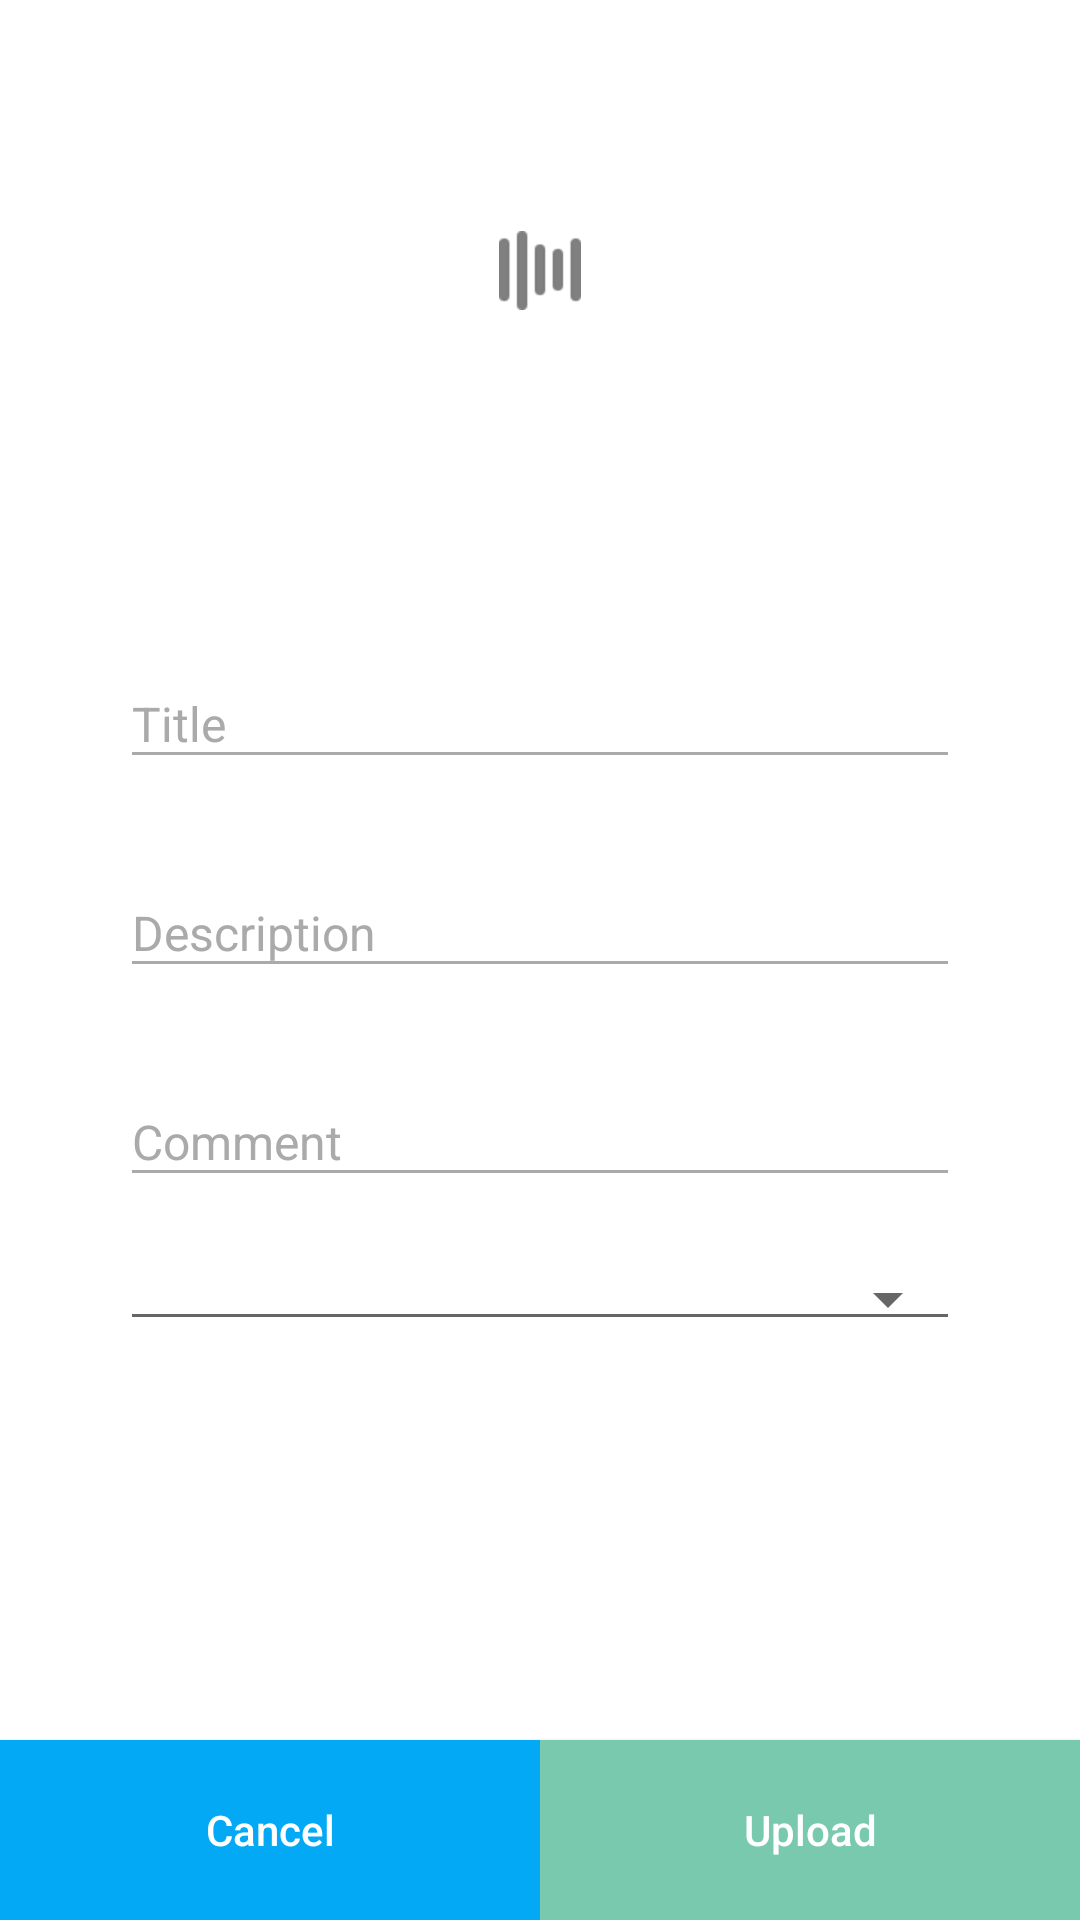

Android layout source for this screen:
<!-- AndroidManifest.xml: application theme AppTheme -->
<!-- res/layout/fragment_upload_to_commons.xml -->
<RelativeLayout xmlns:android="http://schemas.android.com/apk/res/android"
    xmlns:tools="http://schemas.android.com/tools"
    android:layout_width="match_parent"
    android:layout_height="match_parent"
    android:background="@color/white"
    android:clickable="true">

    <ScrollView
        android:layout_width="fill_parent"
        android:layout_height="fill_parent"
        android:layout_weight="1"
        android:fillViewport="true">

        <LinearLayout
            android:layout_width="fill_parent"
            android:layout_height="match_parent"
            android:gravity="bottom"
            android:orientation="vertical"
            tools:context="com.commonslab.commonslab.Fragments.UploadToCommonsFragment">

            <ImageView
                android:id="@+id/uploadImageView"
                android:layout_width="match_parent"
                android:layout_height="180dp"
                android:adjustViewBounds="true"
                android:scaleType="centerInside"
                android:src="@drawable/player_image"
                android:transitionName="@string/expandTransition" />

            <android.support.design.widget.TextInputLayout
                android:id="@+id/upload_titleContainer"
                android:layout_width="match_parent"
                android:layout_height="wrap_content"
                android:layout_marginBottom="20dp"
                android:layout_marginLeft="40dp"
                android:layout_marginRight="40dp"
                android:layout_marginTop="30dp"
                android:theme="@style/TextLabel">

                <AutoCompleteTextView
                    android:id="@+id/upload_title"
                    android:layout_width="match_parent"
                    android:layout_height="wrap_content"
                    android:hint="@string/title"
                    android:inputType="text"

                    android:textSize="16sp" />

            </android.support.design.widget.TextInputLayout>

            <android.support.design.widget.TextInputLayout
                android:id="@+id/upload_descriptionContainer"
                android:layout_width="match_parent"
                android:layout_height="wrap_content"

                android:layout_marginBottom="20dp"

                android:layout_marginLeft="40dp"
                android:layout_marginRight="40dp"
                android:theme="@style/TextLabel">

                <AutoCompleteTextView
                    android:id="@+id/upload_description"
                    android:layout_width="match_parent"
                    android:layout_height="wrap_content"
                    android:hint="@string/description"
                    android:inputType="textMultiLine"
                    android:textSize="16sp" />

            </android.support.design.widget.TextInputLayout>


            <android.support.design.widget.TextInputLayout
                android:id="@+id/upload_commentContainer"
                android:layout_width="match_parent"
                android:layout_height="wrap_content"
                android:layout_marginBottom="20dp"
                android:layout_marginLeft="40dp"
                android:layout_marginRight="40dp"

                android:theme="@style/TextLabel">

                <AutoCompleteTextView
                    android:id="@+id/upload_comment"
                    android:layout_width="match_parent"
                    android:layout_height="wrap_content"
                    android:hint="@string/comment"
                    android:inputType="textMultiLine"
                    android:textSize="16sp"
                    />

            </android.support.design.widget.TextInputLayout>

            <android.support.design.widget.TextInputLayout
                android:layout_width="match_parent"
                android:layout_height="wrap_content"
                android:layout_marginLeft="40dp"
                android:textSize="16sp"
                android:layout_marginRight="40dp">

                <Spinner
                    android:id="@+id/upload_license"
                    style="@style/Widget.AppCompat.Spinner.Underlined"
                    android:layout_width="fill_parent"
                    android:layout_height="wrap_content" />
            </android.support.design.widget.TextInputLayout>


            <LinearLayout
                android:id="@+id/record_layout_container"
                android:layout_width="match_parent"
                android:layout_height="fill_parent"
                android:gravity="bottom"
                android:orientation="horizontal"
                android:paddingTop="@dimen/activity_vertical_margin">

                <Button
                    android:id="@+id/upload_cancel"
                    android:layout_width="0dp"
                    android:layout_height="60dp"
                    android:layout_weight="0.5"
                    android:background="@color/colorPrimary"
                    android:text="@string/cancel"
                    android:textAllCaps="false"
                    android:textColor="@color/white" />

                <Button
                    android:id="@+id/uploadButton"
                    android:layout_width="0dp"
                    android:layout_height="60dp"
                    android:layout_weight="0.5"
                    android:background="@color/record_btn_color"
                    android:text="@string/upload"
                    android:textAllCaps="false"
                    android:textColor="@color/white" />
            </LinearLayout>
        </LinearLayout>
    </ScrollView>

    <include layout="@layout/loading_screen" />

</RelativeLayout>
<!-- res/layout/loading_screen.xml (included above) -->
<FrameLayout xmlns:android="http://schemas.android.com/apk/res/android"
    android:id="@+id/progressBarHolder"
    android:layout_width="match_parent"
    android:layout_height="match_parent"
    android:alpha="0.4"
    android:animateLayoutChanges="true"
    android:background="@android:color/black"
    android:clickable="true"
    android:visibility="gone">

    <ProgressBar
        style="?android:attr/progressBarStyleLarge"
        android:layout_width="wrap_content"
        android:layout_height="wrap_content"
        android:layout_gravity="center"
        android:indeterminate="true" />

</FrameLayout>
<!-- resources referenced by this layout -->
<resources>
  <color name="colorPrimary">#03A9F4</color>
  <color name="record_btn_color">#78C9AD</color>
  <color name="white">#FFFFFF</color>
  <dimen name="activity_vertical_margin">16dp</dimen>
  <!-- drawable player_image: png bitmap (drawable-hdpi, 521 bytes) -->
  <string name="cancel">Cancel</string>
  <string name="comment">Comment</string>
  <string name="description">Description</string>
  <string name="expandTransition">expandTransition</string>
  <string name="title">Title</string>
  <string name="upload">Upload</string>
  <style name="TextLabel" parent="TextAppearance.AppCompat">
          
          <item name="android:textColorHint">@android:color/darker_gray</item>
          
          <item name="colorControlNormal">@android:color/darker_gray</item>
          <item name="colorControlActivated">@android:color/darker_gray</item>
          <item name="colorAccent">@android:color/darker_gray</item>
      </style>
  <style name="AppTheme" parent="Theme.AppCompat.Light.DarkActionBar">
          
          <item name="colorPrimary">@color/colorPrimary</item>
          <item name="colorPrimaryDark">@color/colorPrimaryDark</item>
          <item name="colorAccent">@color/colorAccent</item>
          <item name="android:windowContentTransitions">true</item>
          <item name="android:windowActionBarOverlay">true</item>
      </style>
  <color name="colorPrimaryDark">#03A9F4</color>
  <color name="colorAccent">#03A9F4</color>
</resources>
